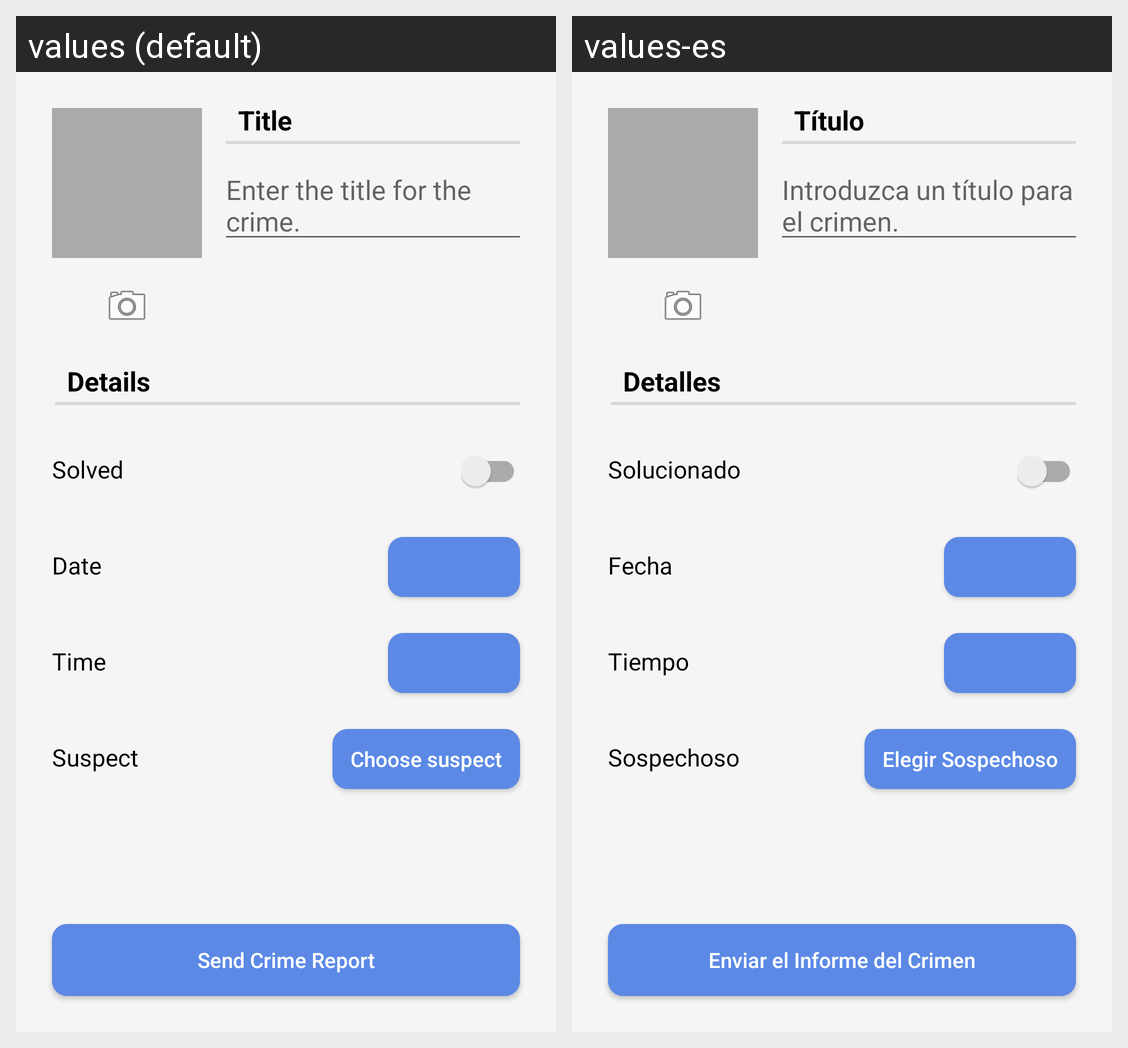

The same Android screen rendered under two of its app's locales, left to right. List the strings drawn on it with the default value and each locale's translation.
Android screen res/layout/fragment_crime.xml rendered under 2 locales, left to right: values (default), values-es. Device: Nexus 5 (rendered at 1080×1920; each locale shown at half size, 540×960, under a caption strip naming it); theme Theme.CriminalIntent.
Strings drawn on this screen, with the default value and each locale's value (text and hints the layout hard-codes, and strings that could not be matched under every locale, appear in the picture but are not listed):

crime_title_text
  values: Title
  values-es: Título

crime_title_hint
  values: Enter the title for the crime.
  values-es: Introduzca un título para el crimen.

crime_details_text
  values: Details
  values-es: Detalles

crime_solved_text
  values: Solved
  values-es: Solucionado

crime_date_text
  values: Date
  values-es: Fecha

crime_time_text
  values: Time
  values-es: Tiempo

crime_suspect_text
  values: Suspect
  values-es: Sospechoso

crime_choose_suspect_text
  values: Choose suspect
  values-es: Elegir Sospechoso

crime_report_text
  values: Send Crime Report
  values-es: Enviar el Informe del Crimen
